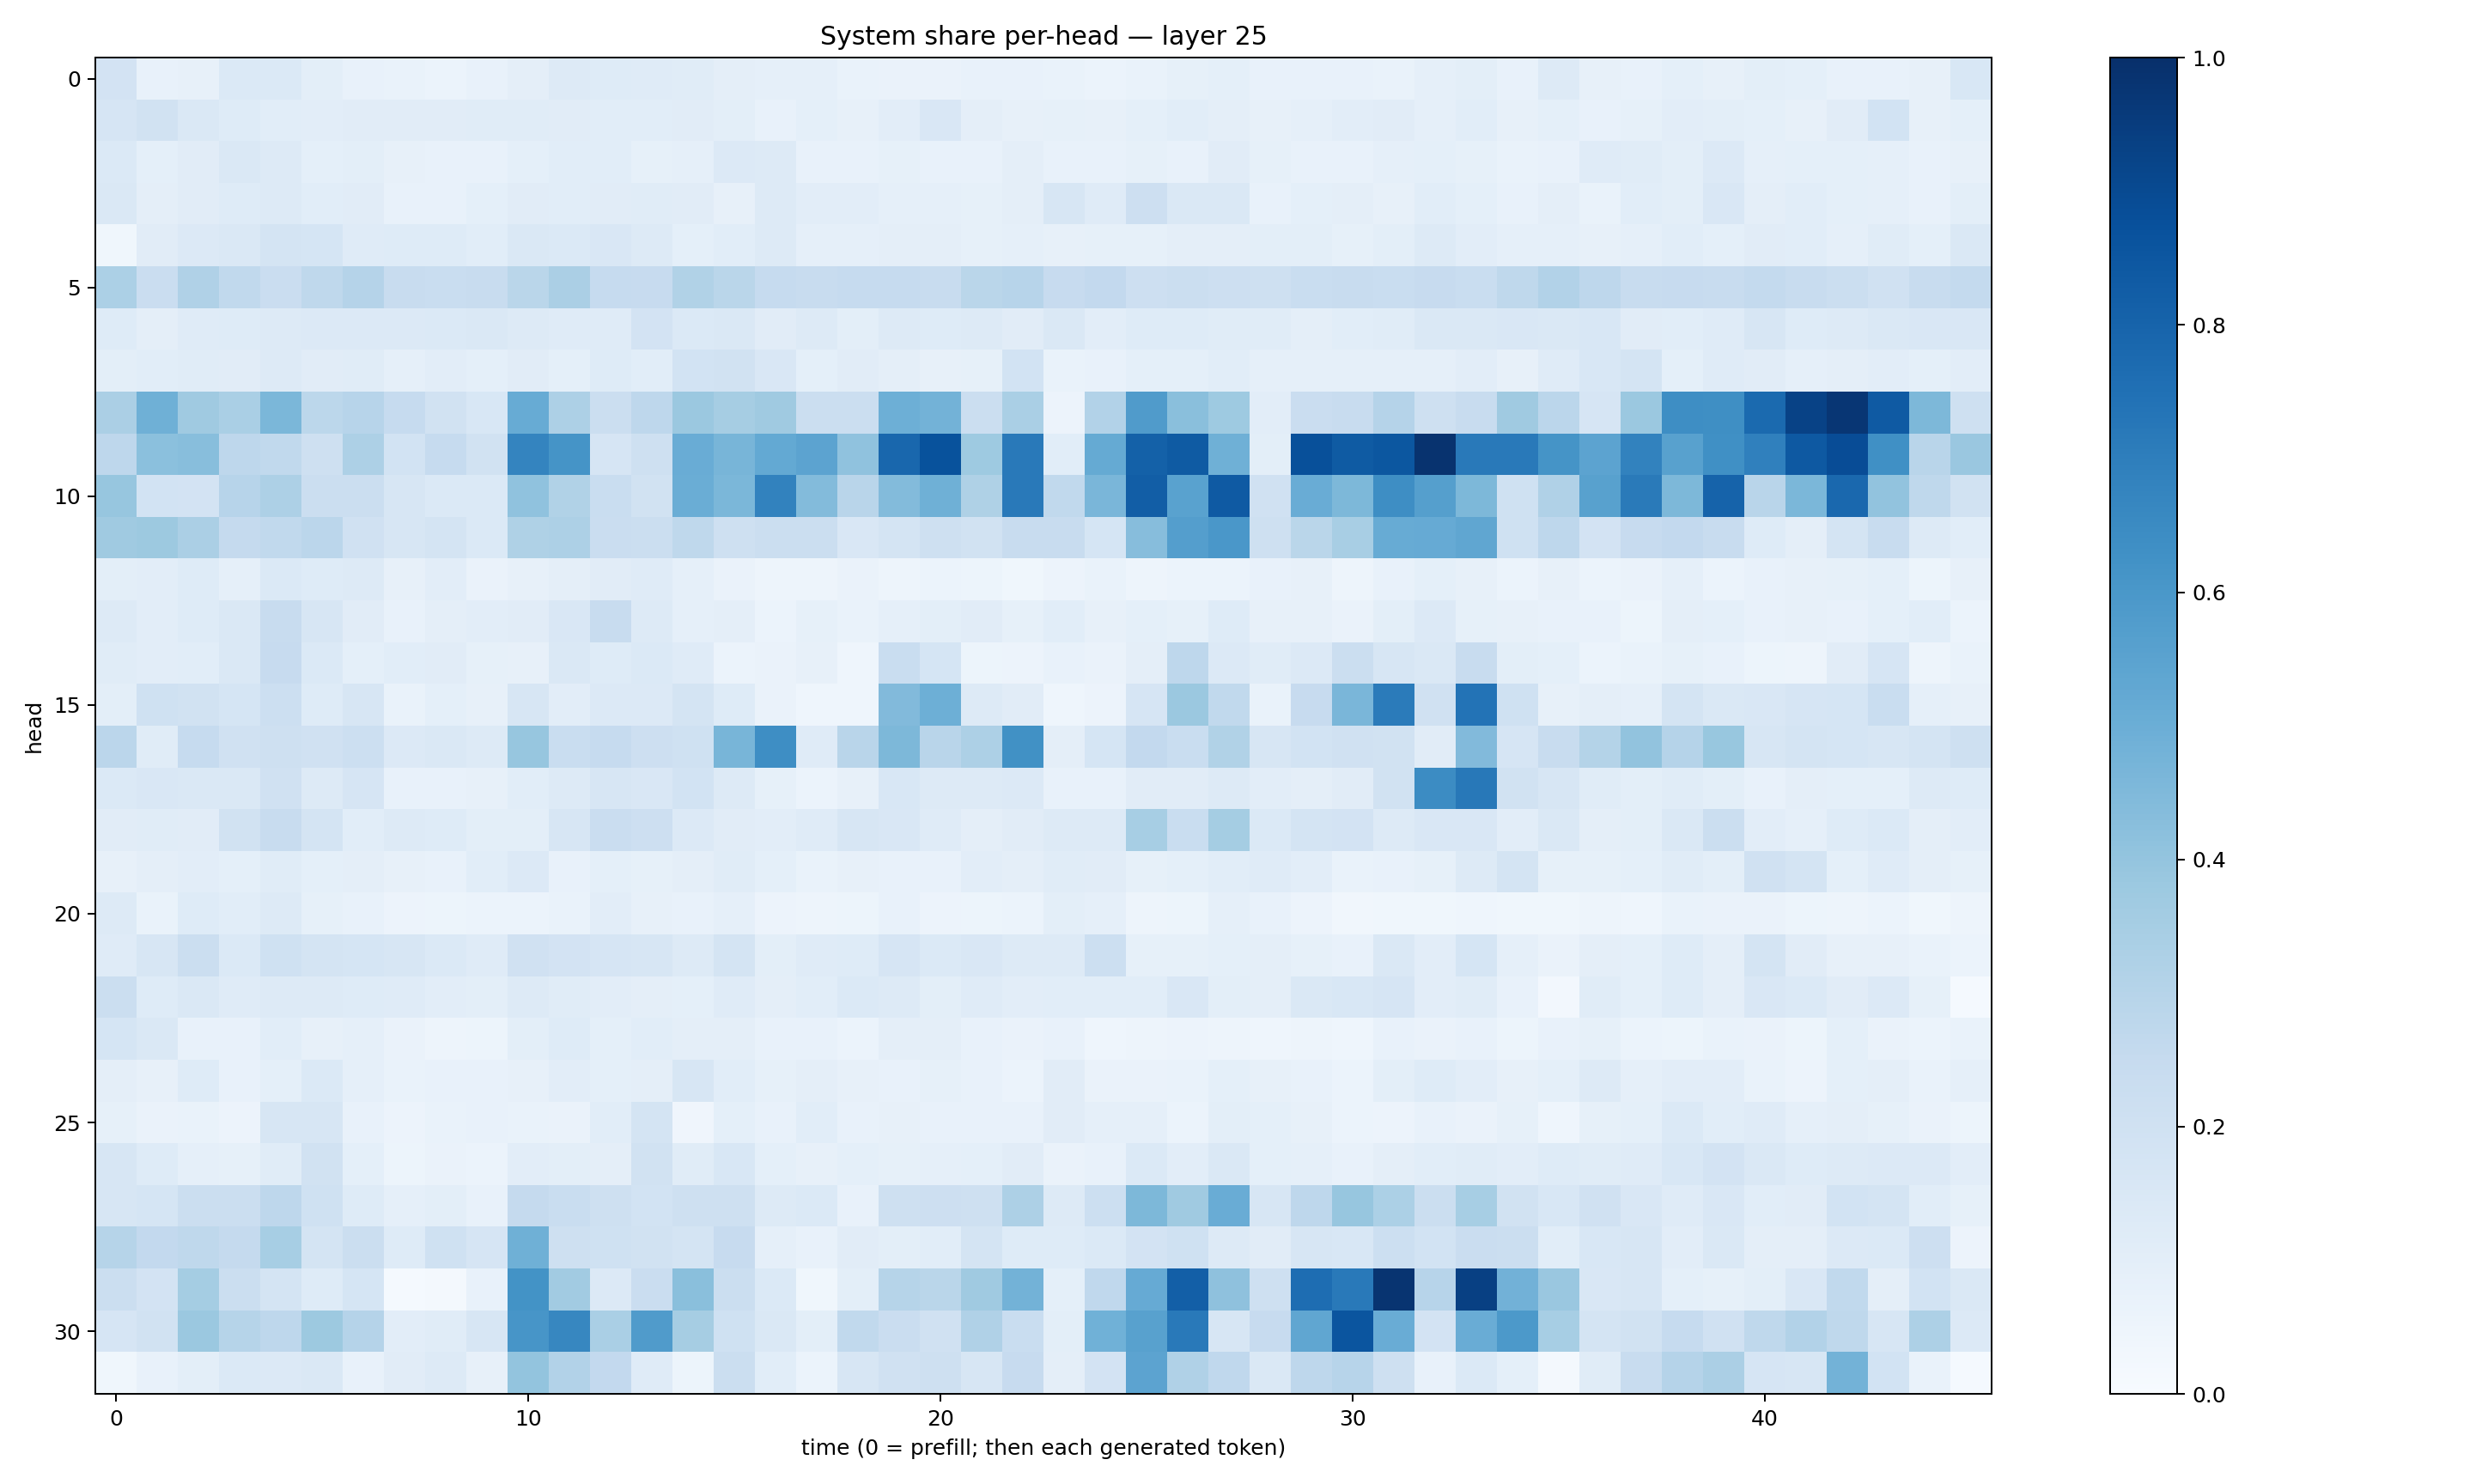

The table this chart was drawn from, first rows:
0.1829215, 0.07369506, 0.0817847, 0.13685235, 0.13946189, 0.09857497, 0.07595248, 0.067180894, 0.061777763, 0.07586353, 0.0960579, 0.12946172, 0.12248406, 0.12040096, 0.115832426, 0.09582237, 0.0875075, 0.086587496, 0.0702826, 0.065400936, 0.0636227, 0.0777163, 0.07287575, 0.06678101
0.1654, 0.1907, 0.1411, 0.124, 0.1078, 0.1018, 0.1099, 0.1101, 0.1105, 0.1146, 0.1141, 0.1104, 0.1084, 0.1063, 0.1124, 0.1012, 0.07279, 0.09002, 0.08202, 0.1045, 0.149, 0.09634, 0.08106, 0.08287
0.1376, 0.09145, 0.1128, 0.1456, 0.1282, 0.09191, 0.0988, 0.0808, 0.07518, 0.0727, 0.09196, 0.1088, 0.1093, 0.08353, 0.08932, 0.1339, 0.1291, 0.07305, 0.07322, 0.08463, 0.07375, 0.07715, 0.09457, 0.07508
0.1418, 0.0956, 0.1124, 0.1222, 0.1294, 0.1086, 0.1101, 0.07106, 0.07759, 0.09118, 0.1119, 0.1081, 0.1112, 0.1167, 0.1113, 0.08022, 0.1282, 0.1029, 0.104, 0.08777, 0.08878, 0.08381, 0.09617, 0.1596
0.03859, 0.1132, 0.1347, 0.1413, 0.1732, 0.1713, 0.1207, 0.1243, 0.1226, 0.1069, 0.1479, 0.1398, 0.1516, 0.1307, 0.09044, 0.107, 0.1255, 0.0883, 0.08752, 0.09473, 0.09568, 0.08557, 0.08726, 0.08033
0.3295, 0.2273, 0.3201, 0.2648, 0.2274, 0.2721, 0.3009, 0.238, 0.233, 0.2374, 0.2865, 0.3326, 0.2493, 0.2447, 0.3132, 0.286, 0.2483, 0.2397, 0.2485, 0.2485, 0.2367, 0.2883, 0.2932, 0.2434
0.124, 0.09595, 0.1193, 0.1212, 0.1278, 0.1351, 0.1363, 0.133, 0.139, 0.1444, 0.1299, 0.1203, 0.1172, 0.1829, 0.1405, 0.1451, 0.1114, 0.1284, 0.1016, 0.1318, 0.1245, 0.1293, 0.1117, 0.1464
0.0996, 0.1057, 0.117, 0.1098, 0.1315, 0.1122, 0.1155, 0.08864, 0.1031, 0.09008, 0.111, 0.09124, 0.1242, 0.1073, 0.1851, 0.1916, 0.1513, 0.09059, 0.1108, 0.09491, 0.08187, 0.085, 0.1845, 0.06766
0.3322, 0.4905, 0.3702, 0.336, 0.457, 0.2795, 0.2941, 0.2469, 0.1926, 0.1562, 0.5115, 0.3265, 0.224, 0.2772, 0.3806, 0.351, 0.369, 0.2213, 0.2212, 0.4936, 0.4779, 0.2237, 0.3389, 0.05599
0.2759, 0.4214, 0.4284, 0.2764, 0.2638, 0.2073, 0.3261, 0.1849, 0.2489, 0.1939, 0.6754, 0.6156, 0.166, 0.2093, 0.5058, 0.4656, 0.5199, 0.5459, 0.4072, 0.7871, 0.8694, 0.3714, 0.7153, 0.1084
0.3934, 0.1855, 0.1819, 0.2964, 0.3256, 0.2248, 0.2189, 0.1632, 0.1404, 0.1396, 0.4081, 0.3161, 0.2339, 0.1893, 0.5036, 0.4583, 0.6829, 0.4383, 0.2929, 0.4413, 0.4899, 0.3207, 0.7177, 0.2653
0.3696, 0.3762, 0.3333, 0.2516, 0.2656, 0.2841, 0.1975, 0.1565, 0.1749, 0.1375, 0.3238, 0.3262, 0.2289, 0.2202, 0.2714, 0.2074, 0.2201, 0.2196, 0.1501, 0.1783, 0.2073, 0.1882, 0.2369, 0.2361
0.1013, 0.1054, 0.123, 0.08686, 0.1376, 0.122, 0.1308, 0.07867, 0.1027, 0.06563, 0.07932, 0.09628, 0.1121, 0.1172, 0.08827, 0.06569, 0.0487, 0.04722, 0.06447, 0.04786, 0.06142, 0.05261, 0.0382, 0.05638
0.1265, 0.104, 0.1222, 0.1469, 0.2351, 0.1592, 0.1102, 0.07808, 0.0954, 0.1048, 0.1118, 0.1506, 0.2353, 0.1322, 0.08967, 0.09756, 0.06056, 0.0836, 0.06862, 0.08634, 0.101, 0.1108, 0.08401, 0.1074
0.116, 0.1034, 0.1081, 0.1468, 0.2444, 0.1399, 0.09137, 0.1062, 0.1114, 0.08556, 0.07883, 0.1413, 0.1222, 0.138, 0.1198, 0.06116, 0.06428, 0.08013, 0.04504, 0.2339, 0.1706, 0.05252, 0.05489, 0.07141
0.1006, 0.1993, 0.1932, 0.1703, 0.2176, 0.123, 0.1626, 0.06645, 0.09022, 0.07997, 0.1579, 0.1022, 0.1364, 0.1353, 0.1773, 0.1219, 0.06424, 0.04302, 0.04465, 0.4439, 0.494, 0.1328, 0.1127, 0.04591
0.2841, 0.1168, 0.2487, 0.1956, 0.209, 0.1953, 0.2185, 0.1336, 0.1429, 0.1319, 0.3942, 0.2337, 0.2476, 0.2135, 0.2016, 0.4654, 0.6402, 0.1172, 0.2916, 0.4543, 0.2929, 0.3274, 0.6262, 0.09409
0.138, 0.1493, 0.1479, 0.1456, 0.1964, 0.1251, 0.1644, 0.07489, 0.07673, 0.08166, 0.1062, 0.1288, 0.1635, 0.1489, 0.1849, 0.1324, 0.08582, 0.06138, 0.07912, 0.1545, 0.127, 0.127, 0.1357, 0.07322
0.1113, 0.1168, 0.1101, 0.1952, 0.24, 0.1795, 0.109, 0.1279, 0.1239, 0.09801, 0.09952, 0.1621, 0.2285, 0.2117, 0.1352, 0.1129, 0.1048, 0.1176, 0.1599, 0.1514, 0.1189, 0.0974, 0.1121, 0.1302
0.07865, 0.09413, 0.1047, 0.09272, 0.116, 0.09079, 0.09599, 0.07996, 0.07462, 0.1065, 0.1349, 0.07784, 0.0899, 0.08427, 0.09636, 0.1139, 0.09287, 0.0672, 0.0803, 0.07805, 0.07181, 0.1023, 0.09736, 0.1161
0.1317, 0.07003, 0.1247, 0.1091, 0.1274, 0.08588, 0.07531, 0.05803, 0.05295, 0.06229, 0.06106, 0.06997, 0.1049, 0.07857, 0.07643, 0.08619, 0.05853, 0.04828, 0.0519, 0.07274, 0.05617, 0.05206, 0.05944, 0.1012
0.1192, 0.1637, 0.2238, 0.1381, 0.1999, 0.1725, 0.169, 0.1593, 0.14, 0.1203, 0.1954, 0.1822, 0.1673, 0.1638, 0.1313, 0.1744, 0.1006, 0.1204, 0.1212, 0.1642, 0.1383, 0.1501, 0.1267, 0.1326
0.2259, 0.1241, 0.1454, 0.1198, 0.1262, 0.1283, 0.1228, 0.1197, 0.1052, 0.09885, 0.1312, 0.1133, 0.1049, 0.09437, 0.09078, 0.1189, 0.0957, 0.1055, 0.1379, 0.1302, 0.09786, 0.1206, 0.1022, 0.1093
0.1697, 0.1451, 0.0757, 0.07036, 0.1063, 0.08179, 0.08785, 0.06265, 0.0485, 0.05375, 0.0995, 0.1229, 0.09239, 0.1073, 0.09458, 0.09543, 0.07527, 0.07647, 0.05937, 0.09386, 0.09499, 0.07121, 0.0639, 0.07764
0.0966, 0.07979, 0.1234, 0.07721, 0.09126, 0.1388, 0.08921, 0.06768, 0.07637, 0.07446, 0.0802, 0.103, 0.09321, 0.09749, 0.162, 0.1084, 0.08369, 0.0952, 0.07824, 0.0754, 0.0846, 0.07655, 0.06056, 0.1112
0.08328, 0.06605, 0.06992, 0.05503, 0.1606, 0.163, 0.07365, 0.05758, 0.06908, 0.07623, 0.06815, 0.06253, 0.1071, 0.1753, 0.03994, 0.09331, 0.07054, 0.1082, 0.07593, 0.0795, 0.07568, 0.07128, 0.07172, 0.1114
0.1566, 0.1241, 0.08857, 0.08257, 0.1164, 0.1878, 0.09003, 0.05273, 0.06405, 0.06095, 0.1021, 0.09927, 0.09699, 0.1913, 0.1155, 0.155, 0.09173, 0.08023, 0.08999, 0.08534, 0.08896, 0.09081, 0.1113, 0.06552
0.1635, 0.1684, 0.2223, 0.2237, 0.2747, 0.2026, 0.1224, 0.08649, 0.09825, 0.07736, 0.2514, 0.2331, 0.2089, 0.1852, 0.2075, 0.2107, 0.1302, 0.1392, 0.07401, 0.2097, 0.2127, 0.2057, 0.3245, 0.1293
0.2984, 0.2594, 0.2711, 0.2507, 0.3446, 0.1784, 0.22, 0.1242, 0.2015, 0.1662, 0.4915, 0.2108, 0.1994, 0.1882, 0.176, 0.2441, 0.08777, 0.07757, 0.1108, 0.09824, 0.1068, 0.1753, 0.1239, 0.1245
0.2224, 0.1804, 0.3553, 0.2219, 0.172, 0.1238, 0.1711, 0.01434, 0.02323, 0.07731, 0.6193, 0.36, 0.1358, 0.2274, 0.422, 0.221, 0.139, 0.03573, 0.09796, 0.2986, 0.2859, 0.3708, 0.4773, 0.09215
0.1645, 0.189, 0.3794, 0.3007, 0.2738, 0.3776, 0.3023, 0.1027, 0.1164, 0.1602, 0.6084, 0.6672, 0.3365, 0.5817, 0.3515, 0.2026, 0.1475, 0.09784, 0.2648, 0.2272, 0.1984, 0.3179, 0.2321, 0.09814
0.03569, 0.07665, 0.09785, 0.1393, 0.1335, 0.1413, 0.07082, 0.1124, 0.128, 0.08037, 0.3993, 0.3099, 0.2582, 0.1205, 0.05281, 0.2214, 0.1071, 0.06026, 0.1605, 0.1957, 0.2081, 0.1625, 0.2437, 0.09428
